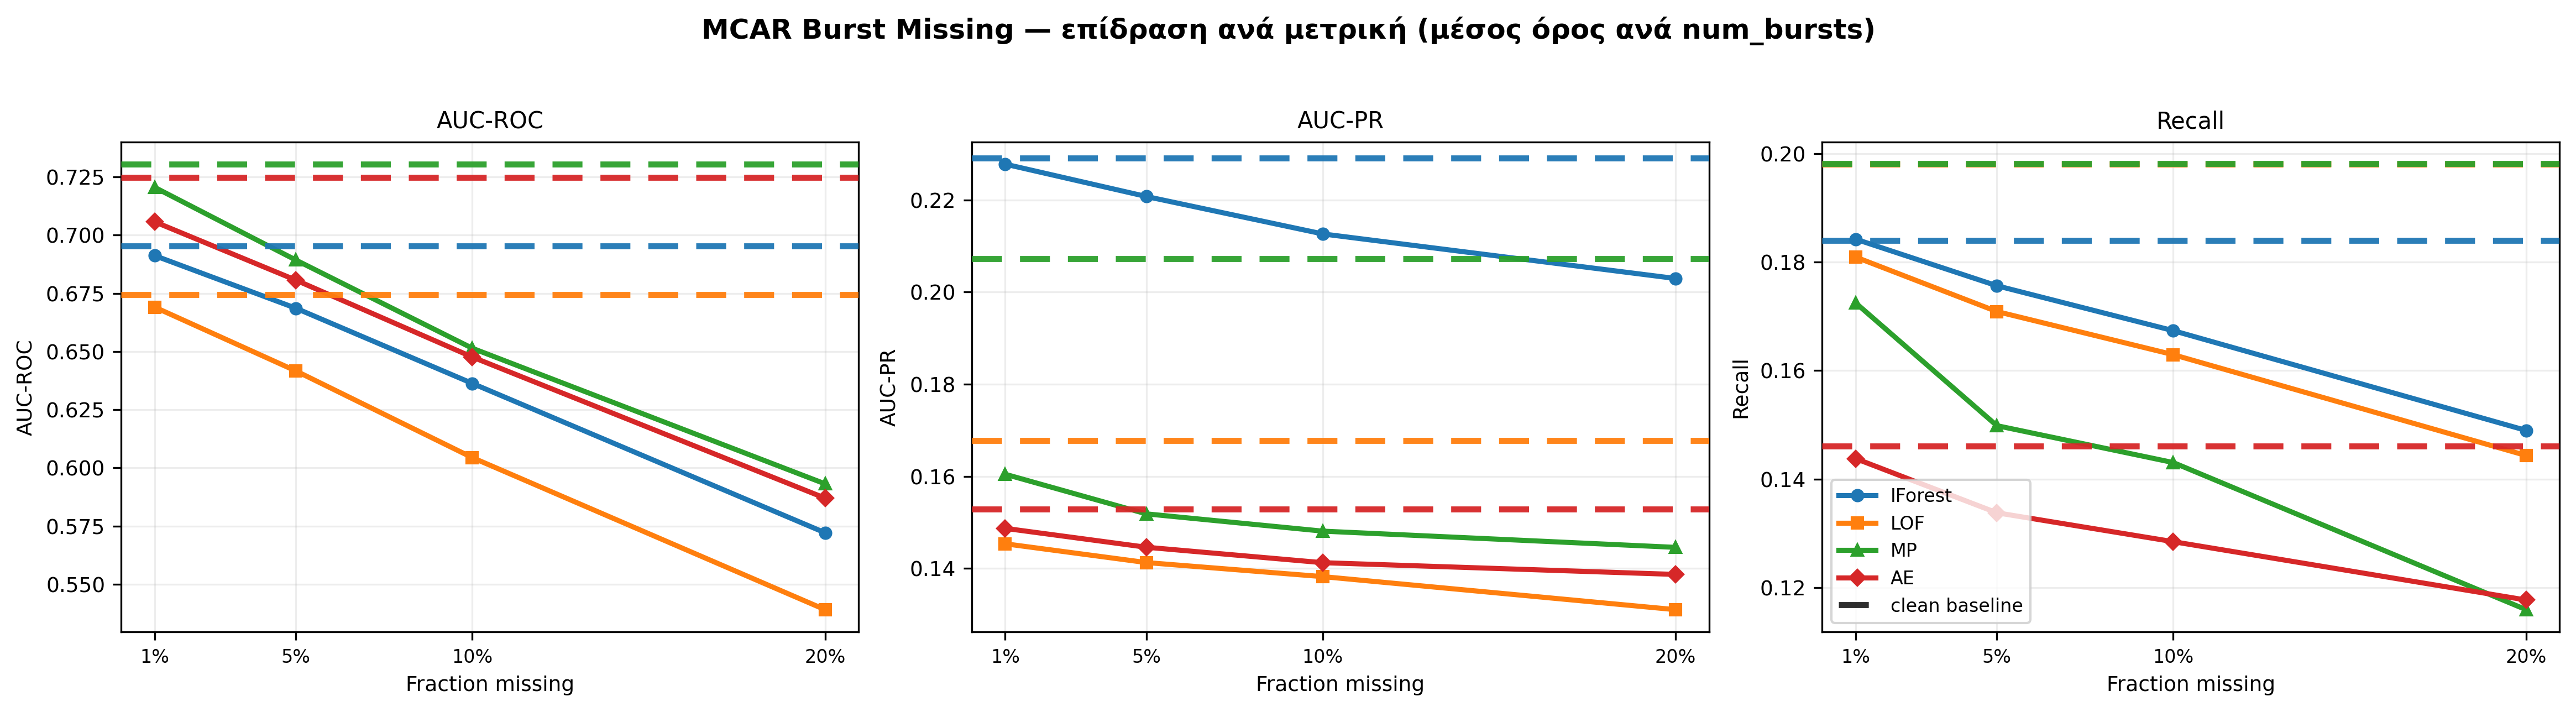

Generate this figure with Python:
"""
Recreates the 'MCAR Burst Missing — επίδραση ανά μετρική (μέσος όρος ανά num_bursts)' plot
using ONLY the 141 files present in the missing_true_impact experiment.
"""
import os
import pandas as pd
import matplotlib.pyplot as plt
from matplotlib.lines import Line2D

PROJECT_ROOT = os.path.dirname(os.path.dirname(os.path.abspath(__file__)))
SUMMARY_CSV  = os.path.join(PROJECT_ROOT, "results", "experiments", "missing_true_impact", "summary.csv")
CHECKPOINT_CSV = os.path.join(PROJECT_ROOT, "results", "experiments", "missing_true_impact", "checkpoint.csv")
BASELINE_CSV = os.path.join(PROJECT_ROOT, "results", "tables", "baseline_final_subset.csv")

# ── Model config ────────────────────────────────────────────────────────────
MODELS = ["IForest", "LOF", "MP", "AE"]

COLORS  = {
    "IForest": "#1f77b4",   # blue
    "LOF":     "#ff7f0e",   # orange
    "MP":      "#2ca02c",   # green
    "AE":      "#d62728",   # red
}
MARKERS = {"IForest": "o", "LOF": "s", "MP": "^", "AE": "D"}

DISPLAY = {
    "IForest": "IForest",
    "LOF":     "LOF",
    "MP":      "MP",
    "AE":      "AE",
}

# ── Metrics to plot ──────────────────────────────────────────────────────────
METRICS = [
    ("mean_AUC_ROC", "AUC_ROC", "AUC-ROC", "AUC-ROC"),
    ("mean_AUC_PR",  "AUC_PR",  "AUC-PR",  "AUC-PR"),
    ("mean_Recall",  "Recall",  "Recall",  "Recall"),
]

# ── Load data ────────────────────────────────────────────────────────────────
summary = pd.read_csv(SUMMARY_CSV)
summary = summary[summary["missing_type"] == "burst"]
# Aggregate over num_bursts by grouping on fraction and model
summary = summary.groupby(["fraction", "model"], as_index=False)[
    ["mean_AUC_ROC", "mean_AUC_PR", "mean_Recall"]
].mean()

baseline = pd.read_csv(BASELINE_CSV)

# Harmonise Autoencoder name
baseline["model"] = baseline["model"].replace({"Autoencoder": "AE", "Matrix Profile": "MP", "ME": "MP"})

# Filter to ONLY the 141 files in the experiment
checkpoint = pd.read_csv(CHECKPOINT_CSV)
experiment_files = set(checkpoint[checkpoint["error"].isna()]["file"].unique())

baseline_141 = baseline[baseline["file"].isin(experiment_files) & baseline["model"].isin(MODELS)]

# Compute baseline means
bl_means = {
    metric[1]: baseline_141.groupby("model")[metric[1]].mean().to_dict()
    for metric in METRICS
}

# ── Build plot ───────────────────────────────────────────────────────────────
plt.rcParams.update({
    "figure.dpi":      130,
    "savefig.dpi":     300,
    "font.size":       9,
    "axes.titlesize":  10,
    "axes.labelsize":  9,
    "legend.fontsize": 8,
    "axes.grid":       True,
    "grid.alpha":      0.22,
    "grid.linestyle":  "-",
    "axes.spines.top": True,
    "axes.spines.right": True,
})

fig, axes = plt.subplots(1, 3, figsize=(15.6, 4.1), sharex=True, sharey=False)

for ax, (sum_col, bl_col, title, ylabel) in zip(axes, METRICS):
    
    for model in MODELS:
        sub = summary[summary["model"] == model].sort_values("fraction")
        if sub.empty: continue
        
        ax.plot(
            sub["fraction"],
            sub[sum_col],
            color=COLORS[model],
            marker=MARKERS[model],
            linewidth=2.2,
            markersize=4.8,
            label=DISPLAY[model],
            zorder=3,
        )
        
    for model in MODELS:
        val = bl_means[bl_col].get(model)
        if pd.notna(val):
            ax.axhline(
                val,
                color=COLORS[model],
                linestyle=(0, (5, 3)),
                linewidth=2.6,
                alpha=0.95,
                zorder=4,
            )

    fractions = sorted(summary["fraction"].dropna().unique())
    ax.set_xticks(fractions)
    ax.set_xticklabels([f"{f:.0%}" for f in fractions], fontsize=8)

    ax.set_xlabel("Fraction missing")
    ax.set_ylabel(ylabel)
    ax.set_title(title)

fig.suptitle("MCAR Burst Missing — επίδραση ανά μετρική (μέσος όρος ανά num_bursts)", y=1.03, fontsize=12, fontweight="bold")

handles, labels = axes[2].get_legend_handles_labels()
baseline_line = Line2D([0], [0], color="#222222", linestyle=(0, (5, 3)), linewidth=2.6, alpha=0.95, label="clean baseline")
handles.append(baseline_line)
labels.append("clean baseline")
axes[2].legend(handles=handles, labels=labels, loc="lower left", frameon=True)

fig.tight_layout()

out_path = os.path.join(os.path.dirname(os.path.abspath(__file__)), "plot_mcar_burst_clean_baselines_141.png")
fig.savefig(out_path, bbox_inches="tight", facecolor="white")
plt.close(fig)
print(f"Saved: {out_path}")
